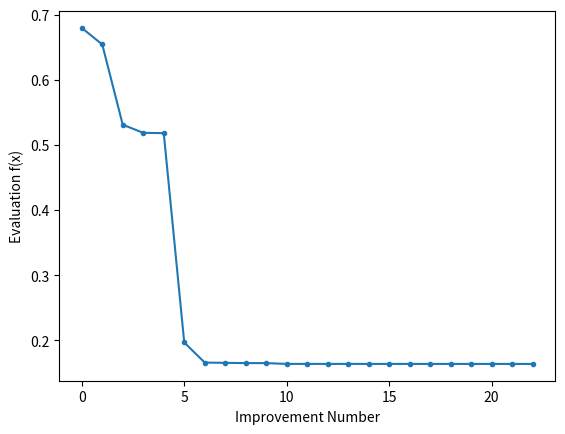

Reproduce this figure in Python.
from numpy import argmin, around, asarray, clip
from numpy.random import rand, choice

from matplotlib import pyplot


# define objective function
def obj(x):
    return x[0]**2.0 + x[1]**2.0


# define mutation operation
def mutation(x, F):
    return x[0] + F * (x[1] - x[2])


# define boundary check operation
def check_bounds(mutated, bounds):
    mutated_bound = [clip(mutated[i], bounds[i, 0], bounds[i, 1]) for i in range(len(bounds))]

    return mutated_bound


# define crossover operation
def crossover(mutated, target, dims, cr):
    # generate a uniform random value for every dimension
    p = rand(dims)
    
    # generate trial vector by binomial crossover
    trial = [mutated[i] if p[i] < cr else target[i] for i in range(dims)]
    
    return trial


def differential_evolution(bounds, pop_size, iter, F, cr):
    # initialise population of candidate solutions randomly within the specified bounds
    pop = bounds[:, 0] + (rand(pop_size, len(bounds)) * (bounds[:, 1] - bounds[:, 0]))

    # evaluate initial population of candidate solutions
    obj_all = [obj(ind) for ind in pop]
    # find the best performing vector of initial population
    best_vector = pop[argmin(obj_all)]
    best_obj = min(obj_all)
    prev_obj = best_obj

    # initialise list to store the objective function value at each iteration
    obj_iter = list()

    # run iterations of the algorithm
    for i in range(iter):
        # iterate over all candidate solutions
        for j in range(pop_size):
            # choose three candidates, a, b and c, that are not the current one
            candidates = [candidate for candidate in range(pop_size) if candidate != j]
            a, b, c = pop[choice(candidates, 3, replace=False)]

            # perform mutation
            mutated = mutation([a, b, c], F)
            mutated = check_bounds(mutated, bounds)

            # perform crossover
            trial = crossover(mutated, pop[j], len(bounds), cr)

            # compute objective function value for target vector
            obj_target = obj(pop[j])
            # compute objective function value for trial vector
            obj_trial = obj(trial)
            # perform selection
            if obj_trial < obj_target:
                # replace the target vector with the trial vector
                pop[j] = trial
                # store the new objective function value
                obj_all[j] = obj_trial

            # find the best performing vector at each iteration
            best_obj = min(obj_all)
            # store the lowest objective function value
            if best_obj < prev_obj:
                best_vector = pop[argmin(obj_all)]
                prev_obj = best_obj
                obj_iter.append(best_obj)
                
                F *= (1.05)
            else:
                F /= 1.05

        # report progress at each iteration
        print('Iteration: %d f([%s]) = %.5f' % (i, around(best_vector, decimals=5), best_obj))

            
    return [best_vector, best_obj, obj_iter]

if __name__ == "__main__":
    # define lower and upper bounds for every dimension
    bounds = asarray([(-5.0, 5.0), (-5.0, 5.0)])
    # define population size
    pop_size = 10
    # define number of iterations
    iter = 100
    # define scale factor for mutation
    F = 0.5
    # define crossover rate for recombination
    cr = 0.7

    # perform differential evolution
    solution = differential_evolution(bounds, pop_size, iter, F, cr)

    # report solution
    print('\nSolution: f([%s]) = %.5f' % (around(solution[0], decimals=5), solution[1]))

    # line plot of best objective function values
    pyplot.plot(solution[2], '.-')
    pyplot.xlabel('Improvement Number')
    pyplot.ylabel('Evaluation f(x)')
    pyplot.show()
